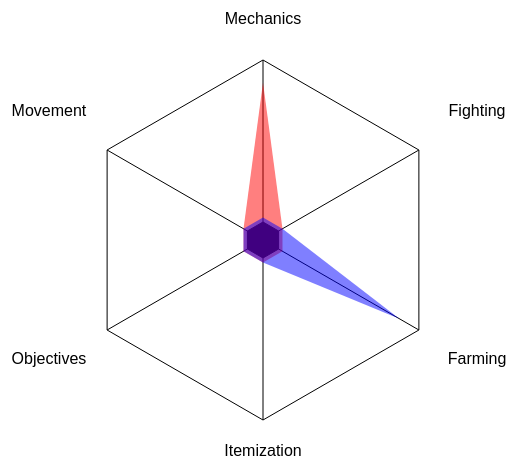
D3 v3 page, settled after 360 driven frames (6 s of simulated time); the page loaded 1 data file(s).


   	$(document).ready(function(){
   		d3.json("userData2.json", function(data){ 

   			boxSize = 600;
   			selectionState = [0,5];

			// fixed variables
			var polyScale = 0.6;  // size of polygon as proportion of SVG container
    		var textPaddingScale = 0.12; // padding for text around polygon
    		var alpha = 0.1;
    		var maxMMR = 8000;
    		var textFont = "helvetica";

    		//derived variables
			n = data[0]["ratings"].length;
			var incr = 2*Math.PI/n;
			var xOffset = boxSize/2;
   			var yOffset = boxSize/2;
   			var radius = polyScale*boxSize/2;
	        var textPadding = textPaddingScale*boxSize/2;
	        var thetaOffset = Math.PI/2;

	        // make a linear scale mapping MMR to pixel scale of polygon
    		var scale = d3.scale.linear()
                  .domain([0,maxMMR])
                  .range([0,radius]);


			var vectorArray = [];  
            for (i=0; i < n; i++){
                var x = Math.cos(i*incr - thetaOffset);
                var y = Math.sin(i*incr - thetaOffset);
                vectorArray.push([x,y]);
            }

           	// string to translate objects to the middle of the SVG canvas
            var translateString = "translate(" + xOffset.toString() + "," + yOffset.toString()+ ")";

   			renderPolygonFrame(data,boxSize);
   			comparePolygons(data[0],data[2]);


   			function renderPolygonFrame(data,boxSize){

   				// make SVG container
	            var canvas = d3.select("#polygon-container").append("svg")
	                            .attr("height",boxSize)
	                            .attr("width",boxSize)
	                            .attr("id","polygon-canvas");


				//given an array of vectors and a radius, make a string of points to pass to SVG to make a polygon
	            function genPointString(vectorArray,radius){
	                var pointString = "";
	                for (i=0; i < n; i++){
	                    pointString = pointString + " " + (radius*vectorArray[i][0]).toString() +"," + (radius*vectorArray[i][1]).toString();
	                }
	                return pointString
	            }

	            // make outer polygon
	            var outerPolygon = canvas.append("polygon")
	                                .attr("points",genPointString(vectorArray,radius))
	                                .attr("fill","none")
	                                .attr("stroke","black")
	                                .attr("stroke-width",1)
	                                .attr("transform",translateString);
	                                
	            // make inner polygon that is alpha times the size of the outer polygon
	            var innerPolygon = canvas.append("polygon")
	                                .attr("points",genPointString(vectorArray,alpha*radius))
	                                .attr("fill","black")
	                                .attr("stroke","black")
	                                .attr("transform",translateString);

	            // loop over points on polygon drawing lines, adding text 
	            for (i=0; i<n; i++){
	                var line = canvas.append("line")
	                            .attr("x1",0)
	                            .attr("y1",0)
	                            .attr("x2",function(){return radius*vectorArray[i][0];})
	                            .attr("y2",function(){return radius*vectorArray[i][1];})
	                            .attr("stroke","black")
	                            .attr("stroke-width",1)
	                            .attr("width",5)
	                            .attr("transform",translateString);

	                var text = canvas.append("text")
	                            .attr("x",function(){return (textPadding*(1+Math.abs(Math.sin(incr*i)))+radius)*vectorArray[i][0];})
	                            .attr("y",function(){return (textPadding*(1+Math.abs(Math.sin(incr*i)))+radius)*vectorArray[i][1];})
	                            .text(data[0]["ratings"][i].attribute)
	                            .attr("text-anchor","middle")
	                            .attr("font-family",textFont)
	                            .attr("transform",translateString);

	            }

   			}

         	function comparePolygons(dataPoint1,dataPoint2){

         		//remove any existing polygons
         		d3.select("#polygon-canvas").selectAll(".user-polygon").remove();

         		function makePointString(dataPoint){
	              	var dataPointString = "";
	                for (i=0;i<n; i++){
	                    // make string of points to describe the user's score polygon
	                    var x = scale(dataPoint["ratings"][i].rating*vectorArray[i][0]);
	                    var y = scale(dataPoint["ratings"][i].rating*vectorArray[i][1]);

	                    dataPointString = dataPointString + " " + x.toString() +"," + y.toString();
	                }
	                return dataPointString;
	            }

	            var userPolygon1 = d3.select("#polygon-canvas").append("polygon")
	              .attr("points",makePointString(dataPoint1))
	              .attr("fill","rgba(255,0,0,0.5)")
	              .attr("stroke","black")
	              .attr("stroke-width",0)
	              .attr("class","user-polygon")
	              .attr("transform",translateString);

	           	var userPolygon2 = d3.select("#polygon-canvas").append("polygon")
	              .attr("points",makePointString(dataPoint2))
	              .attr("fill","rgba(0,0,255,0.5")
	              .attr("stroke","black")
	              .attr("stroke-width",0)
	              .attr("class","user-polygon")
	              .attr("transform",translateString);


         	}

   		})
   	})


### data: userData2.json
[
 {
  "user-id": 0,
  "hero-id": 0,
  "match-id": 1,
  "IMR": 3000,
  "date": "19/05/2016",
  "result": "Win",
  "heroes": [
   "lion",
   "alchemist",
   "ancient_apparition",
   "antimage",
   "arc_warden",
   "axe",
   "bane",
   "batrider",
   "... 2 more items"
  ],
  "ratings": [
   {
    "attribute": "Mechanics",
    "rating": 7000,
    "skills": "{... 4 keys}"
   },
   {
    "attribute": "Fighting",
    "rating": 1000,
    "skills": "{... 2 keys}"
   },
   {
    "attribute": "Farming",
    "rating": 1000,
    "skills": "{... 2 keys}"
   },
   {
    "attribute": "Itemization",
    "rating": 1000,
    "skills": "{... 2 keys}"
   },
   {
    "attribute": "Objectives",
    "rating": 1000,
    "skills": "{... 2 keys}"
   },
   {
    "attribute": "Movement",
    "rating": 1000,
    "skills": "{... 2 keys}"
   }
  ]
 },
 {
  "user-id": 1,
  "hero-id": 0,
  "match-id": 2,
  "IMR": 3300,
  "date": "19/05/2016",
  "result": "Win",
  "heroes": [
   "abaddon",
   "lion",
   "ancient_apparition",
   "antimage",
   "arc_warden",
   "axe",
   "bane",
   "batrider",
   "... 2 more items"
  ],
  "ratings": [
   {
    "attribute": "Mechanics",
    "rating": 1000,
    "skills": "{... 4 keys}"
   },
   {
    "attribute": "Fighting",
    "rating": 7000,
    "skills": "{... 2 keys}"
   },
   {
    "attribute": "Farming",
    "rating": 1000,
    "skills": "{... 2 keys}"
   },
   {
    "attribute": "Itemization",
    "rating": 1000,
    "skills": "{... 2 keys}"
   },
   {
    "attribute": "Objectives",
    "rating": 1000,
    "skills": "{... 2 keys}"
   },
   {
    "attribute": "Movement",
    "rating": 1000,
    "skills": "{... 2 keys}"
   }
  ]
 },
 {
  "user-id": 2,
  "hero-id": 0,
  "match-id": 3,
  "IMR": 3200,
  "date": "19/05/2016",
  "result": "Win",
  "heroes": [
   "abaddon",
   "alchemist",
   "lion",
   "antimage",
   "arc_warden",
   "axe",
   "bane",
   "batrider",
   "... 2 more items"
  ],
  "ratings": [
   {
    "attribute": "Mechanics",
    "rating": 1000,
    "skills": "{... 4 keys}"
   },
   {
    "attribute": "Fighting",
    "rating": 1000,
    "skills": "{... 2 keys}"
   },
   {
    "attribute": "Farming",
    "rating": 7000,
    "skills": "{... 2 keys}"
   },
   {
    "attribute": "Itemization",
    "rating": 1000,
    "skills": "{... 2 keys}"
   },
   {
    "attribute": "Objectives",
    "rating": 1000,
    "skills": "{... 2 keys}"
   },
   {
    "attribute": "Movement",
    "rating": 1000,
    "skills": "{... 2 keys}"
   }
  ]
 },
 {
  "user-id": 3,
  "hero-id": 0,
  "match-id": 4,
  "IMR": 3400,
  "date": "19/05/2016",
  "result": "Loss",
  "heroes": [
   "abaddon",
   "alchemist",
   "ancient_apparition",
   "lion",
   "arc_warden",
   "axe",
   "bane",
   "batrider",
   "... 2 more items"
  ],
  "ratings": [
   {
    "attribute": "Mechanics",
    "rating": 1000,
    "skills": "{... 4 keys}"
   },
   {
    "attribute": "Fighting",
    "rating": 4000,
    "skills": "{... 2 keys}"
   },
   {
    "attribute": "Farming",
    "rating": 7000,
    "skills": "{... 2 keys}"
   },
   {
    "attribute": "Itemization",
    "rating": 4000,
    "skills": "{... 2 keys}"
   },
   {
    "attribute": "Objectives",
    "rating": 3500,
    "skills": "{... 2 keys}"
   },
   {
    "attribute": "Movement",
    "rating": 1000,
    "skills": "{... 2 keys}"
   }
  ]
 },
 {
  "user-id": 4,
  "hero-id": 0,
  "match-id": 5,
  "IMR": 3600,
  "date": "19/05/2016",
  "result": "Win",
  "heroes": [
   "abaddon",
   "alchemist",
   "ancient_apparition",
   "antimage",
   "lion",
   "axe",
   "bane",
   "batrider",
   "... 2 more items"
  ],
  "ratings": [
   {
    "attribute": "Mechanics",
    "rating": 6000,
    "skills": "{... 4 keys}"
   },
   {
    "attribute": "Fighting",
    "rating": 4000,
    "skills": "{... 2 keys}"
   },
   {
    "attribute": "Farming",
    "rating": 7000,
    "skills": "{... 2 keys}"
   },
   {
    "attribute": "Itemization",
    "rating": 4000,
    "skills": "{... 2 keys}"
   },
   {
    "attribute": "Objectives",
    "rating": 3500,
    "skills": "{... 2 keys}"
   },
   {
    "attribute": "Movement",
    "rating": 3000,
    "skills": "{... 2 keys}"
   }
  ]
 },
 {
  "user-id": 5,
  "hero-id": 5,
  "match-id": 6,
  "IMR": 4000,
  "date": "19/05/2016",
  "result": "Win",
  "heroes": [
   "abaddon",
   "alchemist",
   "ancient_apparition",
   "antimage",
   "lion",
   "axe",
   "bane",
   "batrider",
   "... 2 more items"
  ],
  "ratings": [
   {
    "attribute": "Mechanics",
    "rating": 6000,
    "skills": "{... 4 keys}"
   },
   {
    "attribute": "Fighting",
    "rating": 4000,
    "skills": "{... 2 keys}"
   },
   {
    "attribute": "Farming",
    "rating": 6000,
    "skills": "{... 2 keys}"
   },
   {
    "attribute": "Itemization",
    "rating": 4000,
    "skills": "{... 2 keys}"
   },
   {
    "attribute": "Objectives",
    "rating": 3500,
    "skills": "{... 2 keys}"
   },
   {
    "attribute": "Movement",
    "rating": 4000,
    "skills": "{... 2 keys}"
   }
  ]
 },
 {
  "user-id": 0,
  "hero-id": 0,
  "match-id": 7,
  "IMR": 3000,
  "date": "19/05/2016",
  "result": "Win",
  "heroes": [
   "lion",
   "alchemist",
   "ancient_apparition",
   "antimage",
   "arc_warden",
   "axe",
   "bane",
   "batrider",
   "... 2 more items"
  ],
  "ratings": [
   {
    "attribute": "Mechanics",
    "rating": 7000,
    "skills": "{... 4 keys}"
   },
   {
    "attribute": "Fighting",
    "rating": 1000,
    "skills": "{... 2 keys}"
   },
   {
    "attribute": "Farming",
    "rating": 1000,
    "skills": "{... 2 keys}"
   },
   {
    "attribute": "Itemization",
    "rating": 1000,
    "skills": "{... 2 keys}"
   },
   {
    "attribute": "Objectives",
    "rating": 1000,
    "skills": "{... 2 keys}"
   },
   {
    "attribute": "Movement",
    "rating": 1000,
    "skills": "{... 2 keys}"
   }
  ]
 },
 {
  "user-id": 1,
  "hero-id": 0,
  "match-id": 8,
  "IMR": 3300,
  "date": "19/05/2016",
  "result": "Win",
  "heroes": [
   "abaddon",
   "lion",
   "ancient_apparition",
   "antimage",
   "arc_warden",
   "axe",
   "bane",
   "batrider",
   "... 2 more items"
  ],
  "ratings": [
   {
    "attribute": "Mechanics",
… [head cut at 6 KiB]